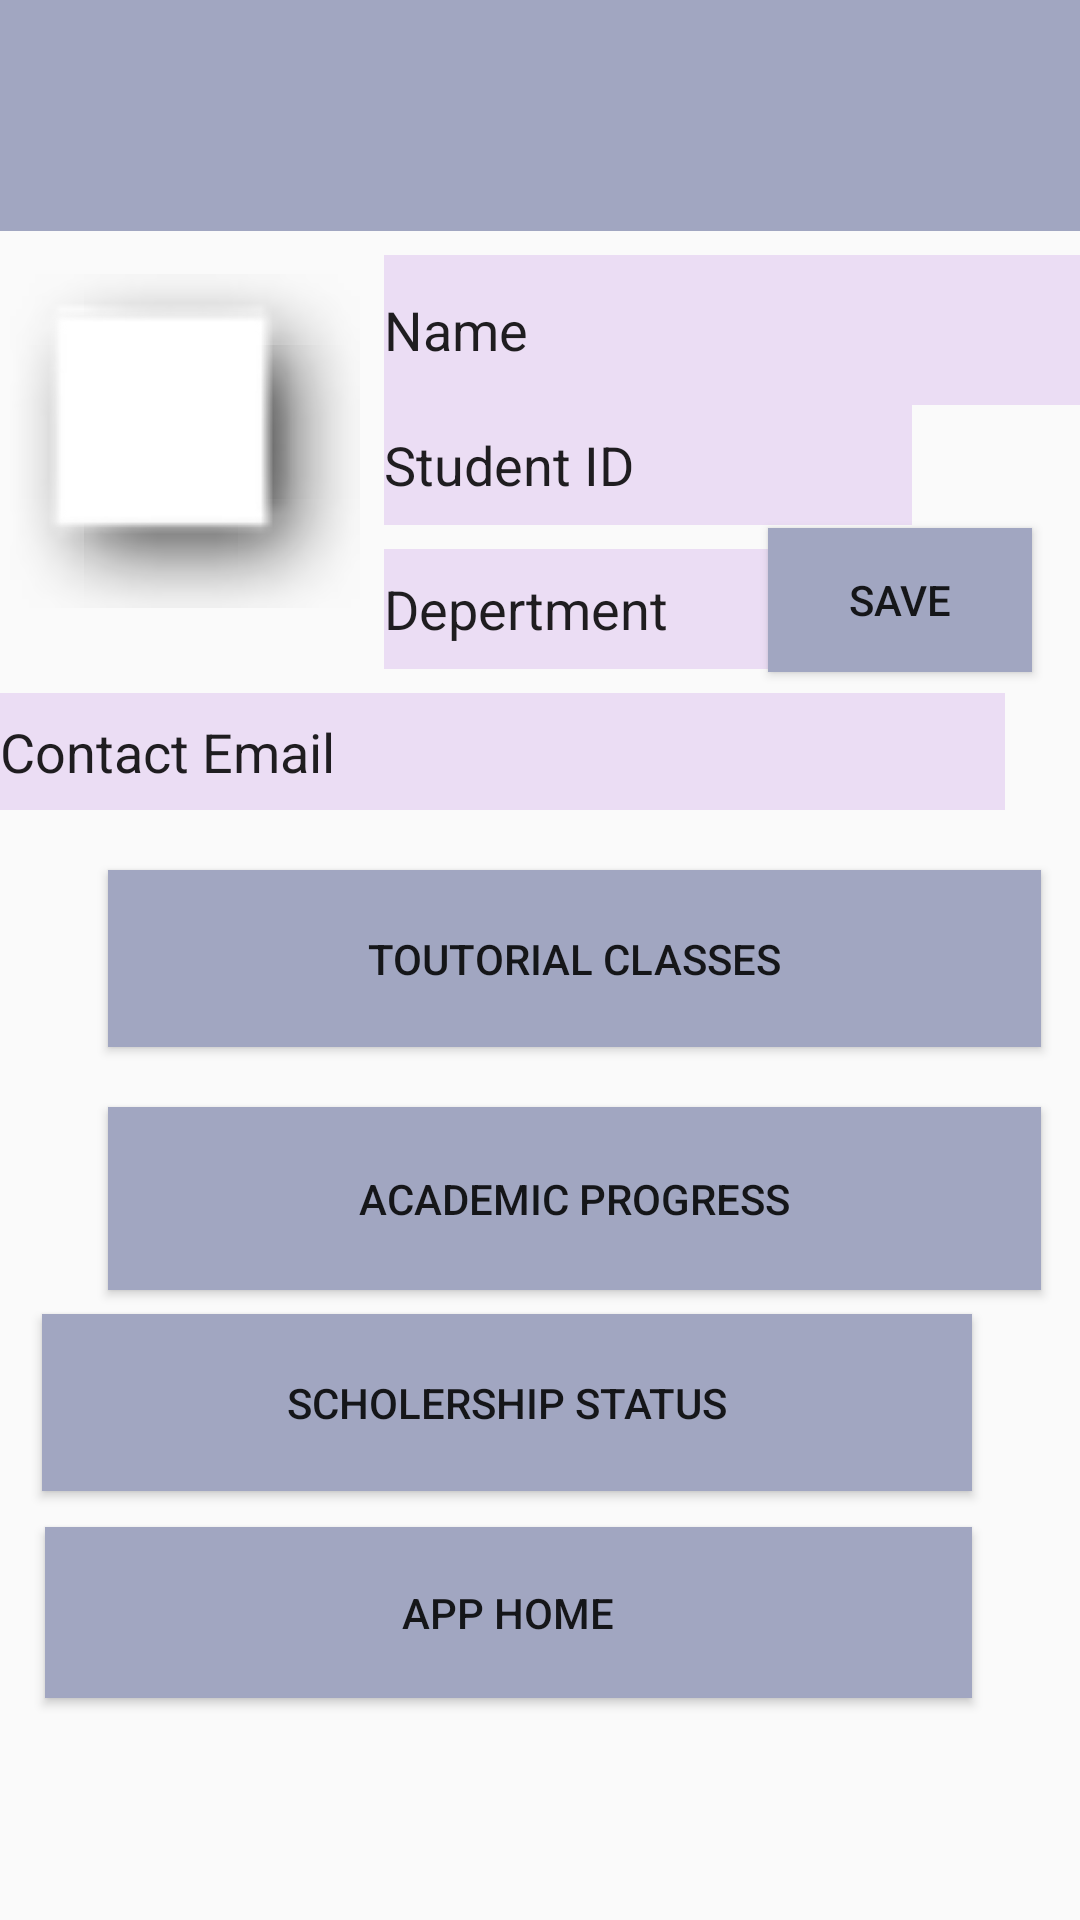

The Android layout XML behind this screen, and the referenced resources:
<!-- AndroidManifest.xml: application theme Theme.AppCompat.Light.NoActionBar -->
<!-- res/layout/activity_student_info.xml -->
<?xml version="1.0" encoding="utf-8"?>
<android.support.constraint.ConstraintLayout xmlns:android="http://schemas.android.com/apk/res/android"
    xmlns:app="http://schemas.android.com/apk/res-auto"
    xmlns:tools="http://schemas.android.com/tools"
    android:layout_width="match_parent"
    android:layout_height="match_parent"
    tools:context=".StudentInfo">


    <include
        android:id="@+id/include2"
        layout="@layout/toolbar_layout"
     />

    <ImageView
        android:id="@+id/imageID"
        android:layout_width="120dp"
        android:layout_height="124dp"
        android:layout_marginTop="8dp"
        app:layout_constraintStart_toStartOf="parent"
        app:layout_constraintTop_toBottomOf="@+id/include2"
        app:srcCompat="@android:drawable/picture_frame" />

    <Button
        android:id="@+id/button2"
        android:layout_width="311dp"
        android:layout_height="59dp"
        android:layout_marginLeft="36dp"
        android:layout_marginStart="36dp"
        android:layout_marginTop="20dp"
        android:background="@color/colorPrimary"
        android:text="TOUTORIAL CLASSES"
        app:layout_constraintStart_toStartOf="parent"
        app:layout_constraintTop_toBottomOf="@+id/emailID"
        tools:text="TOUTORIAL CLASSES" />

    <Button
        android:id="@+id/button3"
        android:layout_width="311dp"
        android:layout_height="61dp"
        android:layout_marginLeft="36dp"
        android:layout_marginStart="36dp"
        android:layout_marginTop="20dp"
        android:background="@color/colorPrimary"
        android:text="ACADEMIC PROGRESS"
        app:layout_constraintStart_toStartOf="parent"
        app:layout_constraintTop_toBottomOf="@+id/button2"
        tools:text="ACADEMIC PROGRESS" />

    <Button
        android:id="@+id/button4"
        android:layout_width="310dp"
        android:layout_height="59dp"
        android:layout_marginEnd="36dp"
        android:layout_marginRight="36dp"
        android:layout_marginTop="8dp"
        android:background="@color/colorPrimary"
        android:text="SCHOLERSHIP STATUS"
        app:layout_constraintEnd_toEndOf="parent"
        app:layout_constraintTop_toBottomOf="@+id/button3" />

    <Button
        android:id="@+id/button5"
        android:layout_width="309dp"
        android:layout_height="57dp"
        android:layout_marginEnd="36dp"
        android:layout_marginRight="36dp"
        android:layout_marginTop="12dp"
        android:background="@color/colorPrimary"
        android:text="APP HOME"
        app:layout_constraintEnd_toEndOf="parent"
        app:layout_constraintTop_toBottomOf="@+id/button4"
        tools:text="APP HOME" />

    <Button
        android:id="@+id/saveID"
        android:layout_width="wrap_content"
        android:layout_height="wrap_content"
        android:layout_marginEnd="16dp"
        android:layout_marginLeft="8dp"
        android:layout_marginRight="16dp"
        android:layout_marginStart="8dp"
        android:layout_marginTop="176dp"
        android:background="@color/colorPrimary"
        android:text="SAVE"
        app:layout_constraintEnd_toEndOf="parent"
        app:layout_constraintHorizontal_bias="1.0"
        app:layout_constraintStart_toEndOf="@+id/deptID"
        app:layout_constraintTop_toTopOf="parent"
        tools:text="SAVE" />

    <EditText
        android:id="@+id/nameID"
        android:layout_width="240dp"
        android:layout_height="50dp"
        android:layout_marginLeft="8dp"
        android:layout_marginStart="8dp"
        android:layout_marginTop="8dp"
        android:background="@color/colorAccent"
        android:ems="10"
        android:inputType="textPersonName"
        android:text="Name"
        app:layout_constraintStart_toEndOf="@+id/imageID"
        app:layout_constraintTop_toBottomOf="@+id/include2" />

    <EditText
        android:id="@+id/studentID"
        android:layout_width="176dp"
        android:layout_height="40dp"
        android:layout_marginLeft="8dp"
        android:layout_marginStart="8dp"
        android:background="@color/colorAccent"
        android:ems="10"
        android:inputType="textPersonName"
        android:text="Student ID"
        app:layout_constraintStart_toEndOf="@+id/imageID"
        app:layout_constraintTop_toBottomOf="@+id/nameID" />

    <EditText
        android:id="@+id/deptID"
        android:layout_width="139dp"
        android:layout_height="40dp"
        android:layout_marginLeft="8dp"
        android:layout_marginStart="8dp"
        android:layout_marginTop="8dp"
        android:background="@color/colorAccent"
        android:ems="10"
        android:inputType="textPersonName"
        android:text="Depertment"
        app:layout_constraintStart_toEndOf="@+id/imageID"
        app:layout_constraintTop_toBottomOf="@+id/studentID" />

    <EditText
        android:id="@+id/emailID"
        android:layout_width="335dp"
        android:layout_height="39dp"
        android:layout_marginTop="8dp"
        android:background="@color/colorAccent"
        android:ems="10"
        android:inputType="textPersonName"
        android:text="Contact Email"
        app:layout_constraintStart_toStartOf="parent"
        app:layout_constraintTop_toBottomOf="@+id/deptID" />
</android.support.constraint.ConstraintLayout>
<!-- res/layout/toolbar_layout.xml (included above) -->
<?xml version="1.0" encoding="utf-8"?>
<android.support.v7.widget.Toolbar xmlns:android="http://schemas.android.com/apk/res/android"
    xmlns:app="http://schemas.android.com/apk/res-auto"

    android:id="@+id/toolbar_home"
    android:layout_width="match_parent"
    android:layout_height="77dp"
    android:background="@color/colorPrimary"
    android:minHeight="?attr/actionBarSize"
    android:theme="?attr/actionBarTheme"

    app:layout_constraintStart_toStartOf="parent"
    app:layout_constraintTop_toTopOf="parent">

</android.support.v7.widget.Toolbar>
<!-- resources referenced by this layout -->
<resources>
  <color name="colorAccent">#ebddf4</color>
  <color name="colorPrimary">#a1a6c1</color>
</resources>
